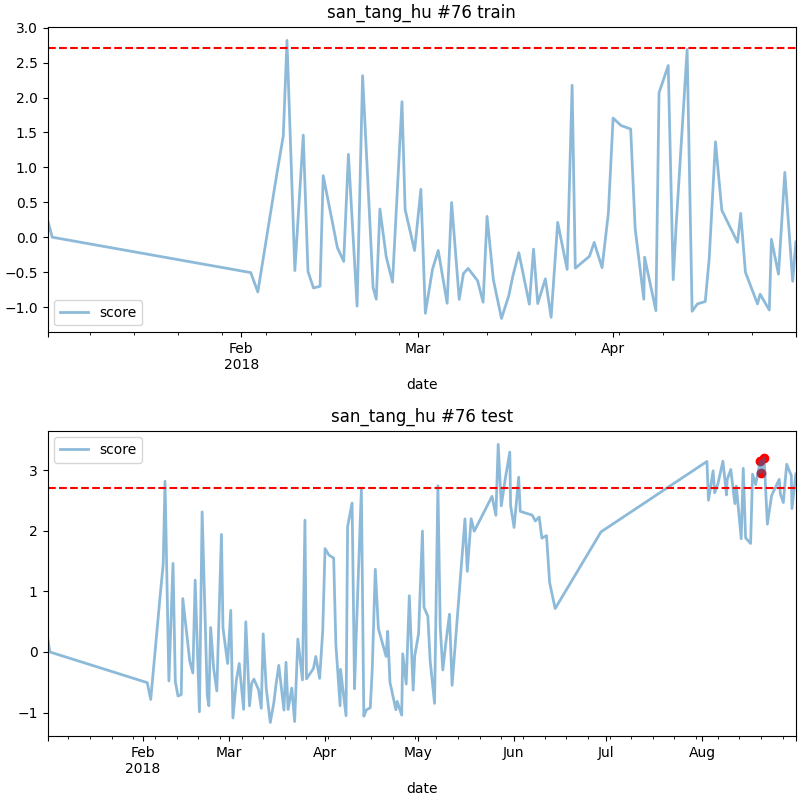

Values plotted in this chart, from the file beside it:
date, score
2018-08-19 18:00, 3.153
2018-08-20 01:00, 2.961
2018-08-21 00:00, 3.201
